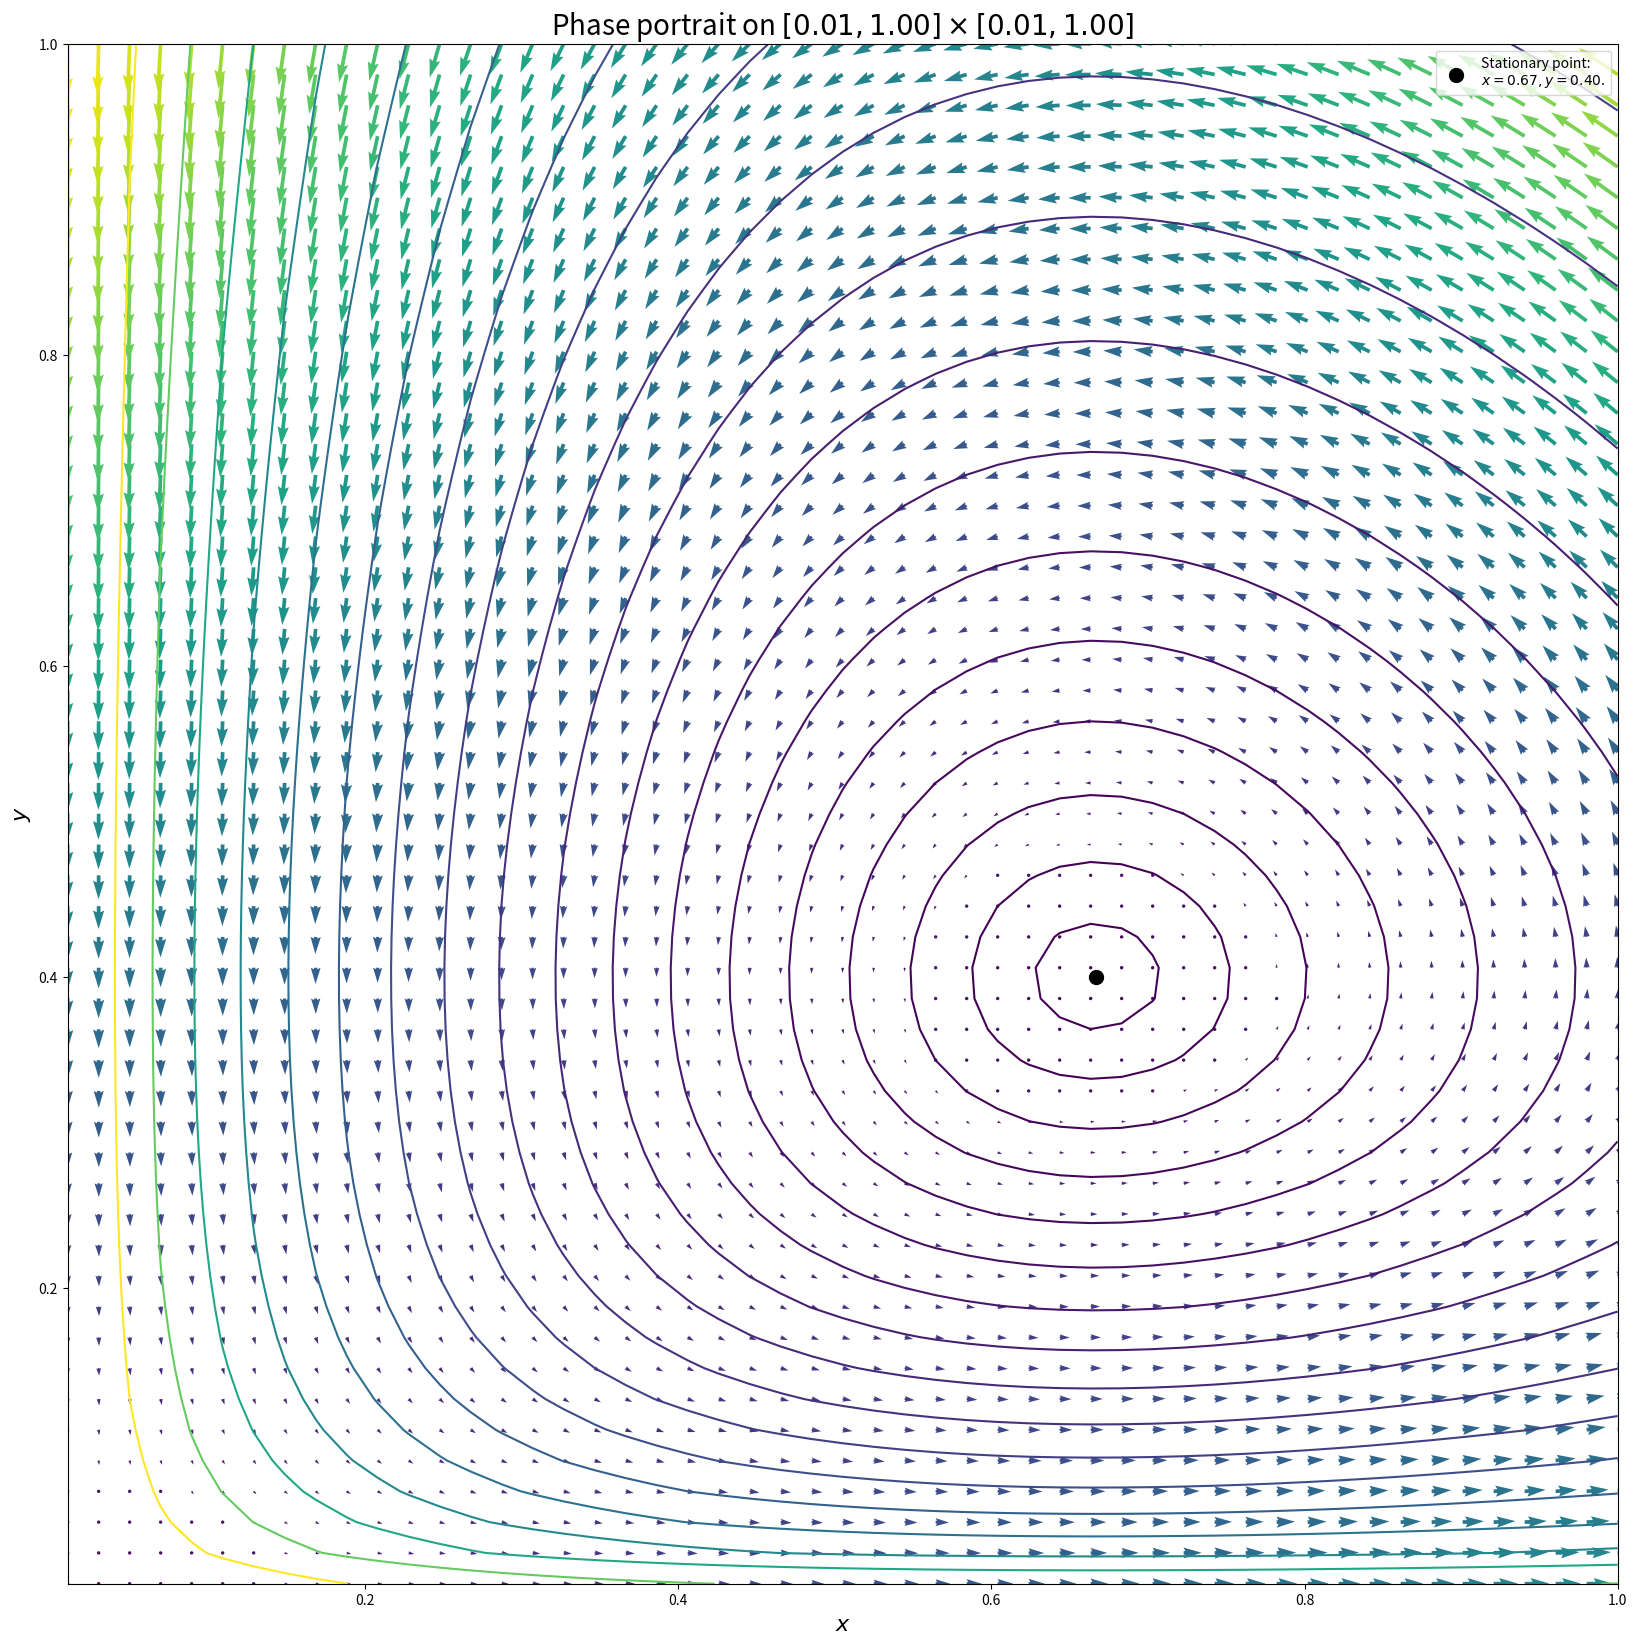

The matplotlib source for this figure: (Note: this script raises an exception after producing the figure.)
#!/usr/bin/env python
import numpy as np
import matplotlib.pyplot as plt

a, b, c, d = 10, 25, 20, 30


def dxdt(x: float, y: float) -> float:
	return x * (a - b * y)


def dydt(x: float, y: float) -> float:
	return y * (d * x - c)


delta = .1

s = 50

x_s, y_s = c / d, a / b

for x_l, x_r, y_l, y_r in [(0.01, 1, 0.01, 1), 
	(x_s - delta, x_s + delta, y_s - delta, y_s + delta)]:
	x_space, y_space = np.meshgrid(np.arange(x_l, x_r, (x_r - x_l) / s), 
		np.arange(y_l, y_r, (y_r - y_l) / s))

	u = np.array([[dxdt(x_space[i, j], y_space[i, j]) \
		for j in range(x_space.shape[1])] for i in range(x_space.shape[0])])

	v = np.array([[dydt(x_space[i, j], y_space[i, j]) \
		for j in range(x_space.shape[1])] for i in range(x_space.shape[0])])

	plt.figure(figsize=(20,20))

	plt.title(f'Phase portrait on $[{x_l:.2f}, {x_r:.2f}] '
		f'\\times [{y_l:.2f}, {y_r:.2f}]$', fontsize=20)
	
	plt.xlabel('$x$', fontsize=16)
	plt.ylabel('$y$', fontsize=16)

	plt.quiver(x_space, y_space, u, v, np.hypot(u, v))

	def v(x: float, y: float) -> float:
		return d * x - c * np.log(x) + b * y - a * np.log(y)

	plt.contour(x_space, y_space, v(x_space, y_space),
		[v(x_l + (x_s - x_l) * t, y_l + (y_s - y_l) * t) for t in np.arange(.95, .05, -.05)])

	plt.scatter(x_s, y_s, s=100, c='k', label=f'Stationary point:\n'
		f'$x = {x_s:.2f}, y = {y_s:.2f}$.')

	plt.legend()

	plt.savefig(f'../tex/phase_{x_l:.2f}_{x_r:.2f}_{y_l:.2f}_{y_r:.2f}_{s}.png')
